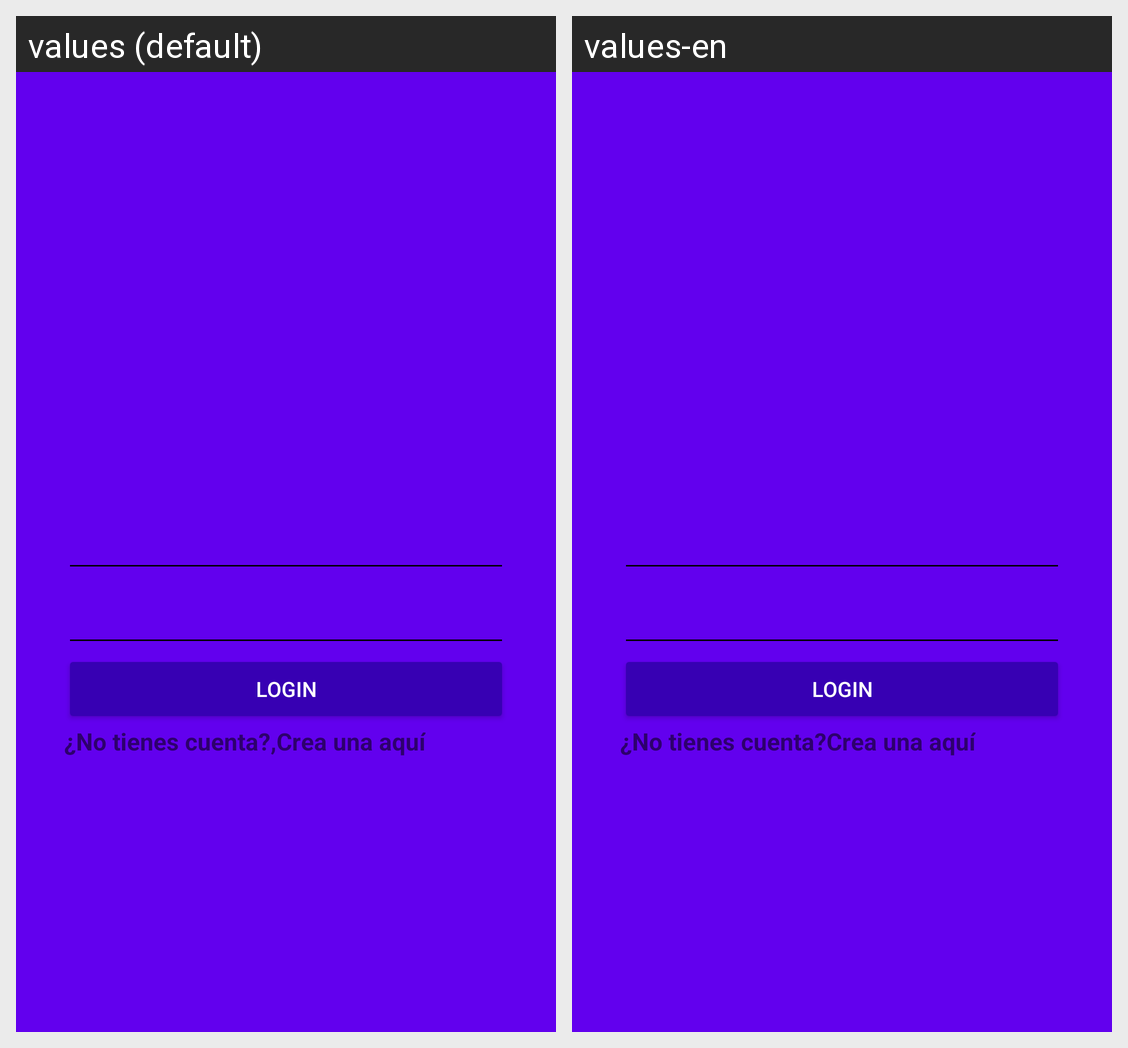

Locale-by-locale string values for the Android screen shown in this grid:
Android screen res/layout/activity_login.xml rendered under 2 locales, left to right: values (default), values-en. Device: Nexus 5 (rendered at 1080×1920; each locale shown at half size, 540×960, under a caption strip naming it); theme AppTheme.
Strings drawn on this screen, with the default value and each locale's value (text and hints the layout hard-codes, and strings that could not be matched under every locale, appear in the picture but are not listed):

username
  values: Nombre de usuario
  values-en: Username

password
  values: Contraseña
  values-en: Password

text_button_login
  values: Login
  values-en: Login

dont_have_account
  values: ¿No tienes cuenta?,
  values-en: ¿No tienes cuenta?

create_here
  values: Crea una aquí
  values-en: Crea una aquí
